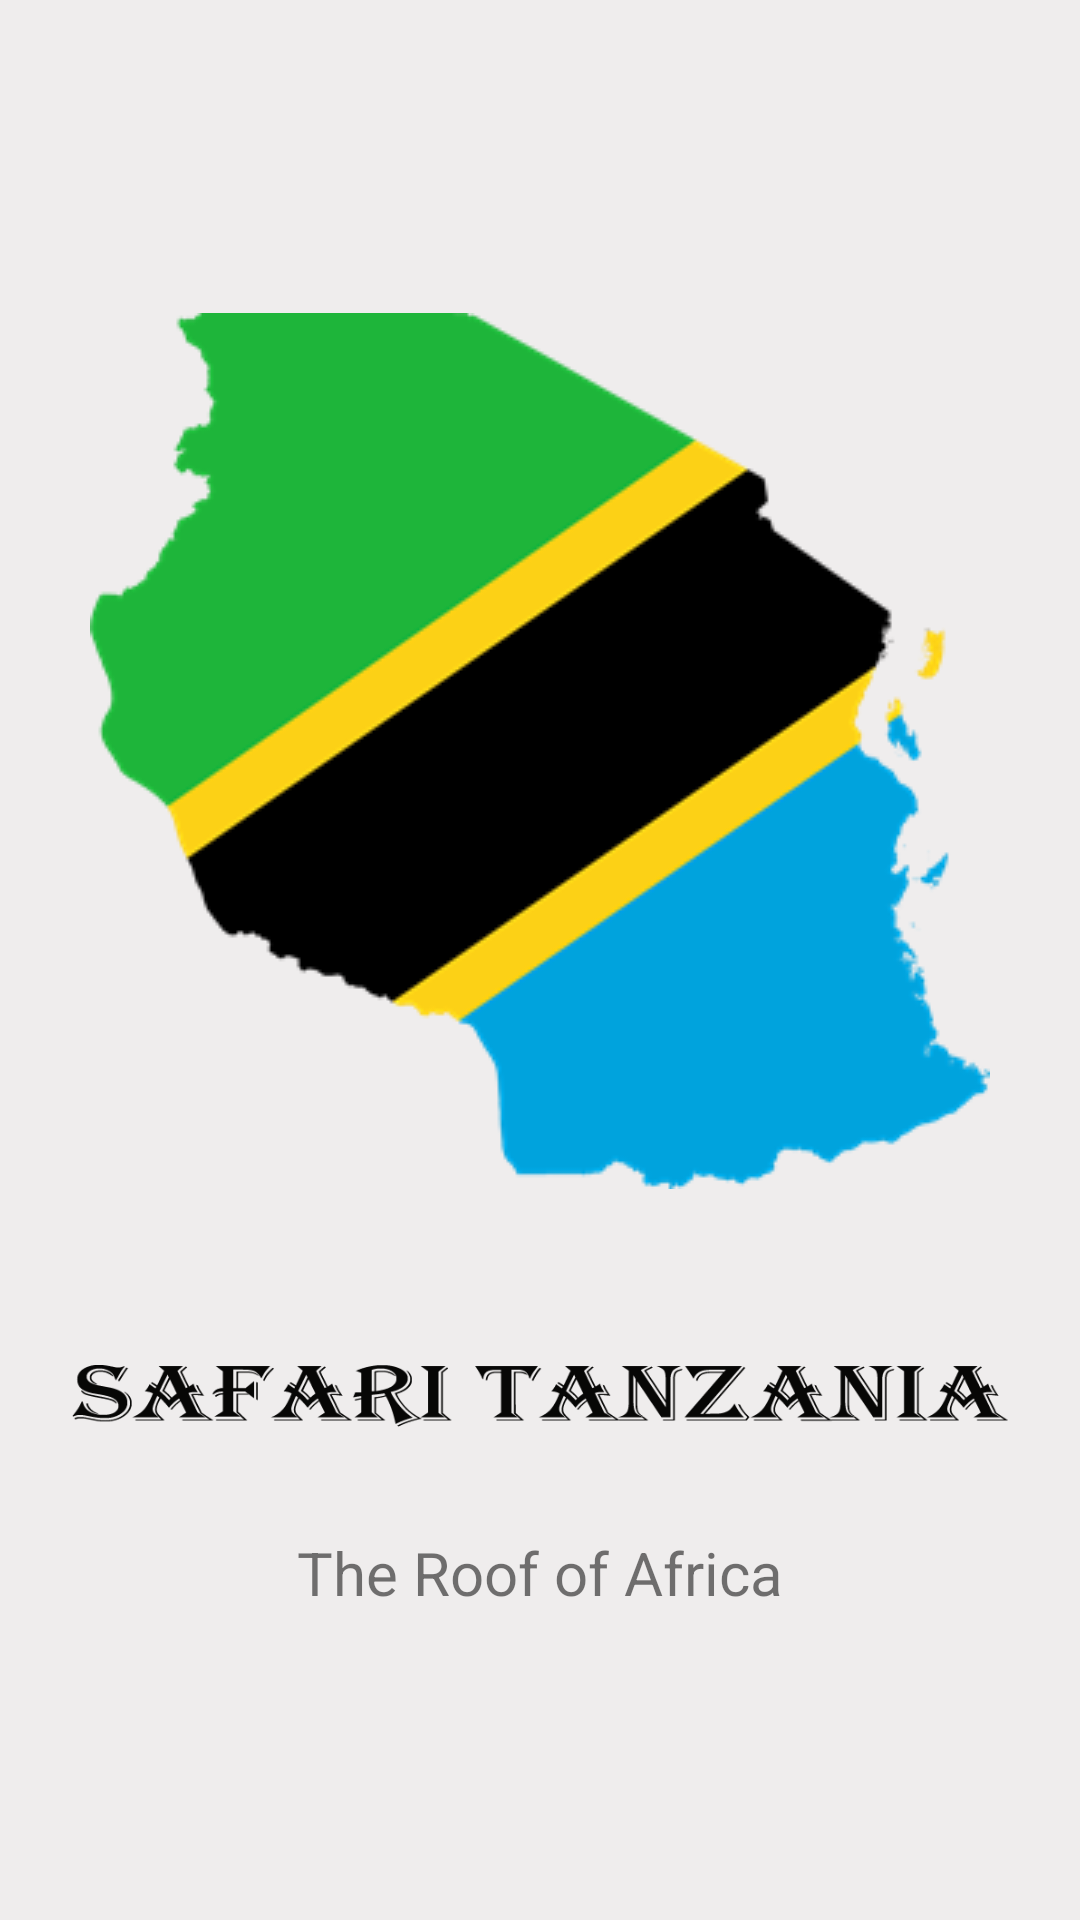

This screen was rendered from an Android layout file. Write that file and the resources it references.
<!-- AndroidManifest.xml: application theme Theme.Safari -->
<!-- res/layout/activity_splash.xml -->
<?xml version="1.0" encoding="utf-8"?>
<androidx.constraintlayout.widget.ConstraintLayout xmlns:android="http://schemas.android.com/apk/res/android"
    xmlns:app="http://schemas.android.com/apk/res-auto"
    xmlns:tools="http://schemas.android.com/tools"
    android:layout_width="match_parent"
    android:layout_height="match_parent"
    android:background="#EFEDED"
    tools:context=".SplashActivity">


    <ImageView
        android:id="@+id/tanzania_logo"
        android:layout_width="0dp"
        android:layout_height="wrap_content"
        app:layout_constraintVertical_bias=".3"
        android:src="@drawable/tanzania_maps"
        app:layout_constraintBottom_toBottomOf="parent"
        app:layout_constraintEnd_toEndOf="parent"
        app:layout_constraintStart_toStartOf="parent"
        app:layout_constraintTop_toTopOf="parent"
        android:contentDescription="@string/todo">

    </ImageView>

    <ImageView
        android:id="@+id/splash_safari"
        android:layout_width="0dp"
        android:layout_height="wrap_content"
        android:src="@drawable/safari_tanzania_text"
        android:layout_marginLeft="24dp"
        android:layout_marginRight="24dp"
        app:layout_constraintBottom_toBottomOf="parent"
        app:layout_constraintEnd_toEndOf="parent"
        app:layout_constraintStart_toStartOf="parent"
        app:layout_constraintTop_toBottomOf="@+id/tanzania_logo"
        app:layout_constraintVertical_bias=".2"
        android:contentDescription="@string/tanzaniatz" />

    <TextView
        android:id="@+id/slogan"
        android:layout_width="wrap_content"
        android:layout_height="wrap_content"

        android:text="@string/the_roof_of_africa"
        android:textSize="20sp"
        app:layout_constraintBottom_toBottomOf="parent"
        app:layout_constraintEnd_toEndOf="parent"
        app:layout_constraintStart_toStartOf="parent"
        app:layout_constraintTop_toBottomOf="@+id/splash_safari"
        app:layout_constraintVertical_bias=".1" />





</androidx.constraintlayout.widget.ConstraintLayout>
<!-- resources referenced by this layout -->
<resources>
  <!-- drawable safari_tanzania_text: png bitmap (drawable, 19117 bytes) -->
  <!-- drawable tanzania_maps: png bitmap (drawable, 17239 bytes) -->
  <string name="tanzaniatz">TIDO</string>
  <string name="the_roof_of_africa">The Roof of Africa</string>
  <string name="todo">TODO</string>
  <style name="Theme.Safari" parent="Theme.MaterialComponents.DayNight.NoActionBar">
          
          <item name="colorPrimary">@color/orange</item>
          <item name="colorPrimaryVariant">#FF9800</item>
          <item name="colorOnPrimary">@color/white</item>
          
          <item name="colorSecondary">@color/teal_200</item>
          <item name="colorSecondaryVariant">@color/teal_700</item>
          <item name="colorOnSecondary">@color/black</item>
          
          <item name="android:statusBarColor" tools:targetApi="l">?attr/colorPrimaryVariant</item>
          
      </style>
  <color name="orange">#cc7614</color>
  <color name="white">#FFFFFFFF</color>
  <color name="teal_200">#FF03DAC5</color>
  <color name="teal_700">#FF018786</color>
  <color name="black">#FF000000</color>
</resources>
